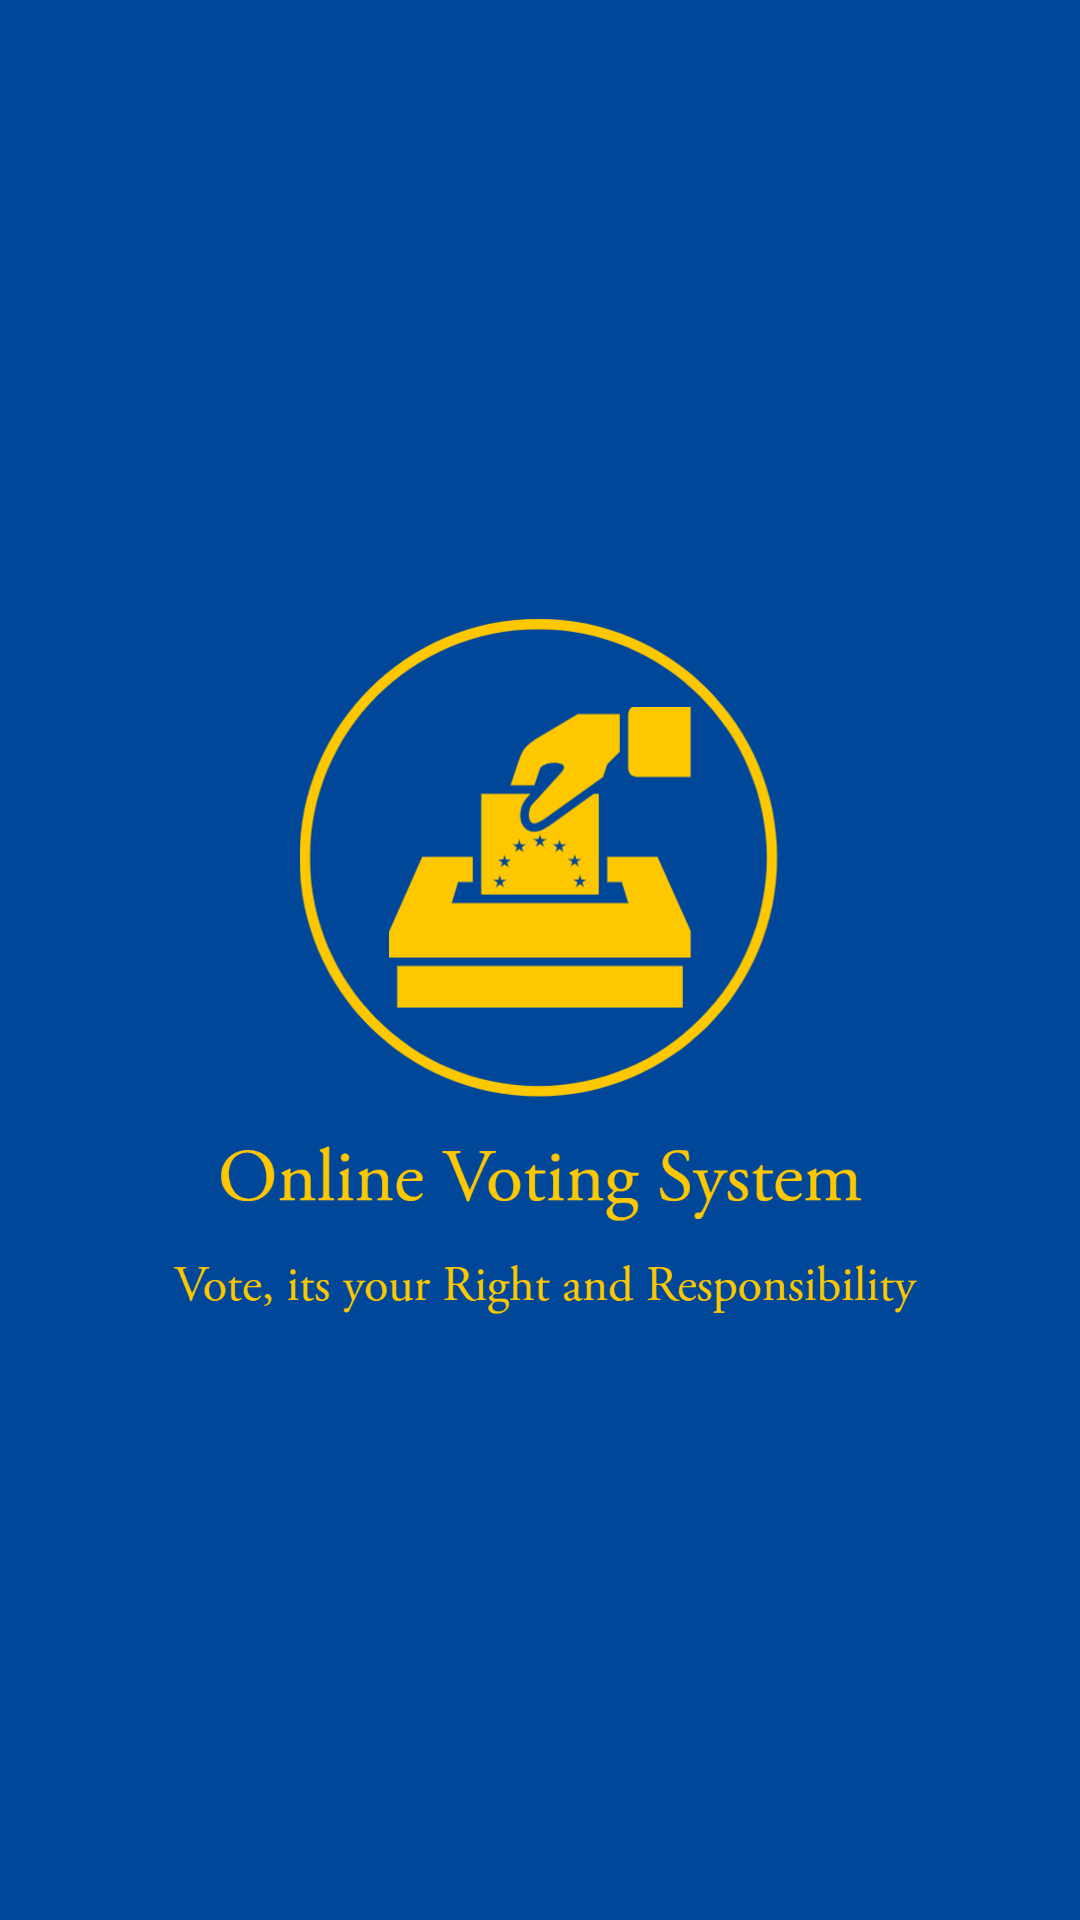

The Android layout XML behind this screen, and the referenced resources:
<!-- AndroidManifest.xml: application theme Theme.OnlineVotingApp -->
<!-- res/layout/activity_splash.xml -->
<?xml version="1.0" encoding="utf-8"?>
<androidx.constraintlayout.widget.ConstraintLayout xmlns:android="http://schemas.android.com/apk/res/android"
    xmlns:app="http://schemas.android.com/apk/res-auto"
    android:background="@color/background"
    xmlns:tools="http://schemas.android.com/tools"
    android:layout_width="match_parent"
    android:layout_height="match_parent"
    tools:context=".SplashActivity">

    <LinearLayout
        android:layout_width="match_parent"
        android:layout_height="wrap_content"
        android:orientation="vertical"
        android:gravity="center"
        app:layout_constraintTop_toTopOf="parent"
        app:layout_constraintBottom_toBottomOf="parent">

        <ImageView
            android:layout_width="match_parent"
            android:layout_height="match_parent"
            android:id="@+id/logo"
            android:src="@drawable/logo"
            android:contentDescription="@string/todo"/>

    </LinearLayout>


</androidx.constraintlayout.widget.ConstraintLayout>
<!-- resources referenced by this layout -->
<resources>
  <color name="background">#004699</color>
  <!-- drawable logo: png bitmap (drawable, 107560 bytes) -->
  <string name="todo">TODO</string>
  <style name="Theme.OnlineVotingApp" parent="Theme.MaterialComponents.Light.DarkActionBar.Bridge">
          
          <item name="colorPrimary">@color/background</item>
          <item name="colorPrimaryVariant">@color/background</item>
          <item name="colorOnPrimary">@color/white</item>
          <item name="titleTextColor">@color/text</item>
  
          
          <item name="colorSecondary">@color/teal_200</item>
          <item name="colorSecondaryVariant">@color/teal_700</item>
          <item name="colorOnSecondary">@color/black</item>
          
          <item name="android:statusBarColor" tools:targetApi="l">?attr/colorPrimaryVariant</item>
          
      </style>
  <color name="white">#FFFFFFFF</color>
  <color name="text">#FDC800</color>
  <color name="teal_200">#FF03DAC5</color>
  <color name="teal_700">#FF018786</color>
  <color name="black">#FF000000</color>
</resources>
